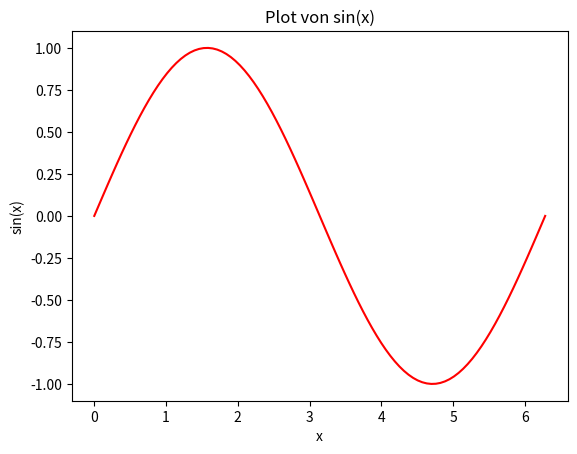
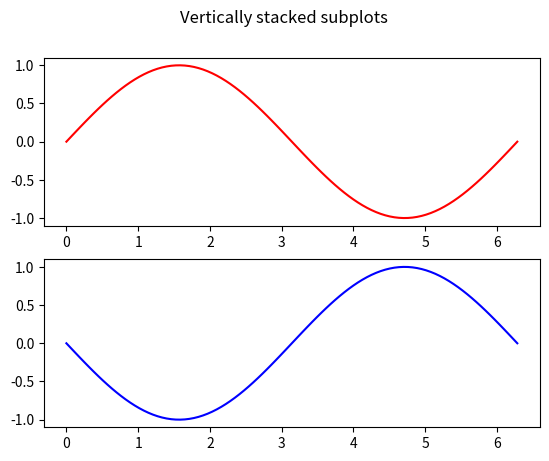

Source code (Python) for these figures, in order:
x = 3
var = "I am a string."
print(x, "x", var)

l = [1, 2, 3]
print(l[1])

l = [1, "two", 3]
print(l)
for n in l:
  print(n)

n = 3
# Ihr Code kommt hier hin:
# ...
# ...

print(2 + 3)
print(2 * 3)
print(2 / 3)
print(2**3)
print(2^3)

import math

print(math.sqrt(45))
print(math.pow(23, 1 / 5))

def log17(x):
  y = math.log(x) / math.log(17)
  return y

l1 = [1, 2, 3]
l2 = [4, 5, 6]

def sum_lists(v, w):
  return v + w

print(sum_lists(l1, l2))

l = [1, 2, 3]

def skalar_mult(s, v):
  return s * v

print(skalar_mult(3, l))

import numpy as np

l = [1, 2, 3]
x = np.array(l)
y = np.array([4, 5, 6])

print(x + y)
print(3 * x)

import numpy as np

x = np.array([1, 2, 3])
print(np.sqrt(x))

import numpy as np

v = np.array([1, 2, 3])
w = np.array([0, 0, 1])
print(np.dot(v, w))

import numpy as np

A = np.array([[16,  3],
              [ 5, 10],
              [ 9,  6]])

B = np.array([[1, 2, 3],
              [4, 6, 6]])

print(np.dot(A, B))
# Gleich wie A.dot(B) und A @ B
# Probieren Sie mal np.shape(A)

import numpy as np

R = np.random.random((2,3))
print(R)

import numpy as np

v = np.array([1, 2, 3])
print(v[1])

A = np.array([[16,  3],
              [ 5, 10],
              [ 9,  6]])
print(A[2, 1])

import numpy as np

x = np.array([1])
x[0] = x[0] / 2
print(x[0])

import numpy as np

# Ihr Code kommt hier hin.

import numpy as np

x = np.linspace(1, 5, 9)
print(x)

import numpy as np
import matplotlib.pyplot as plt

x = np.linspace(0, 2 * np.pi, 100)
y = np.sin(x)

plt.figure()
plt.plot(x, y, color="red")
plt.title("Plot von sin(x)")
plt.xlabel("x")
plt.ylabel("sin(x)")
plt.show()

import numpy as np
import matplotlib.pyplot as plt

x = np.linspace(0, 20, 100)
y1 = np.sin(x) / np.sqrt(x + 1)
y2 = np.sin(x / 2) / np.sqrt(x + 1)
y3 = np.sin(x / 3) / np.sqrt(x + 1)

plt.figure()
plt.xlabel("x")
# Ihr Code kommt hier hin
# ...
plt.show()

import numpy as np
import matplotlib.pyplot as plt

x = np.linspace(0, 2 * np.pi, 100)
y = np.sin(x)

fig, ax = plt.subplots(2)
fig.suptitle("Vertically stacked subplots")
ax[0].plot(x,  y, color="red" )
ax[1].plot(x, -y, color="blue")
plt.show()